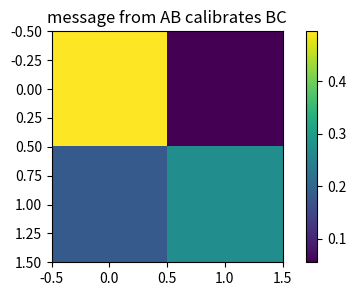
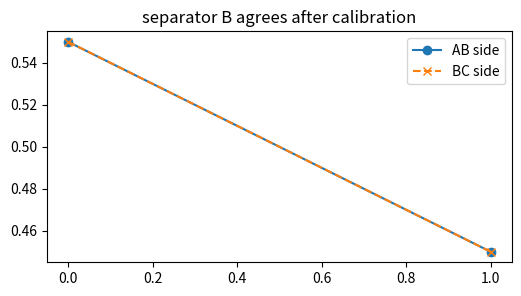
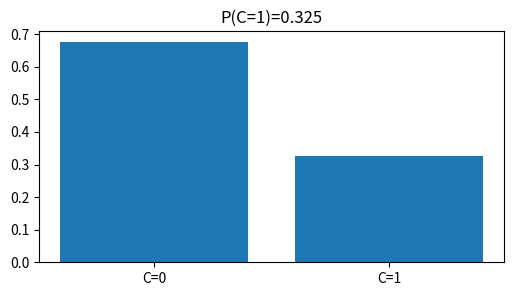
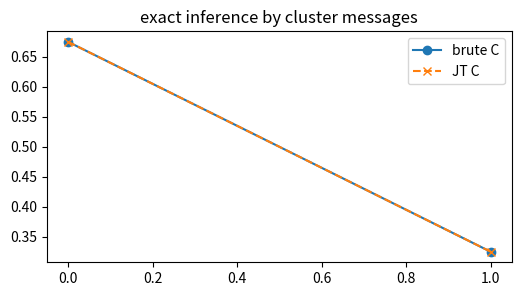
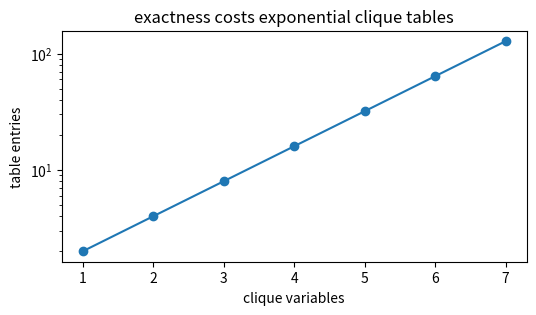

These figures' Python source, in order:
import numpy as np, matplotlib.pyplot as plt, math, itertools
np.random.seed(0)
def normalize(v):
    v=np.asarray(v,dtype=float); return v/v.sum()
def softmax(v):
    v=np.asarray(v,dtype=float); e=np.exp(v-v.max()); return e/e.sum()
def norm_pdf(x,mu,var):
    return np.exp(-0.5*(np.asarray(x)-mu)**2/var)/np.sqrt(2*np.pi*var)
def beta_pdf_grid(x,a,b):
    B=math.gamma(a)*math.gamma(b)/math.gamma(a+b)
    return (np.asarray(x)**(a-1))*((1-np.asarray(x))**(b-1))/B
print('setup ok')

# 1) two cliques AB and BC joined by separator B
phiAB=np.array([[0.3,0.7],[0.8,0.2]]); phiBC=np.array([[0.9,0.1],[0.4,0.6]])
msgB=phiAB.sum(axis=0); belBC=phiBC*msgB[:,None]; belBC=belBC/belBC.sum()
plt.figure(figsize=(6,3)); plt.imshow(belBC); plt.colorbar(); plt.title('message from AB calibrates BC')
assert abs(msgB[0]-1.1)<1e-12 and abs(belBC.sum()-1)<1e-12

# 2) calibrated separator beliefs agree from both sides
sep_from_BC=belBC.sum(axis=1); sep_from_AB=normalize(msgB)
plt.figure(figsize=(6,3)); plt.plot(sep_from_AB,'o-',label='AB side'); plt.plot(sep_from_BC,'x--',label='BC side'); plt.legend(); plt.title('separator B agrees after calibration')
assert np.allclose(sep_from_AB,sep_from_BC)

# 3) marginal for C after collecting evidence from AB
belC=belBC.sum(axis=0); plt.figure(figsize=(6,3)); plt.bar(['C=0','C=1'],belC); plt.title(f'P(C=1)={belC[1]:.3f}')
assert abs(belC[1]-0.325)<1e-12

# 4) brute-force over A,B,C matches the junction tree marginal
joint=np.zeros((2,2,2))
for a,b,c in itertools.product([0,1],repeat=3): joint[a,b,c]=phiAB[a,b]*phiBC[b,c]
br=joint.sum(axis=(0,1))/joint.sum()
plt.figure(figsize=(6,3)); plt.plot(br,'o-',label='brute C'); plt.plot(belC,'x--',label='JT C'); plt.legend(); plt.title('exact inference by cluster messages')
assert np.allclose(br,belC)

# 5) treewidth cost: binary clique size grows exponentially
sizes=np.arange(1,8); entries=2**sizes
plt.figure(figsize=(6,3)); plt.semilogy(sizes,entries,'-o'); plt.xlabel('clique variables'); plt.ylabel('table entries'); plt.title('exactness costs exponential clique tables')
assert entries[-1]==128
